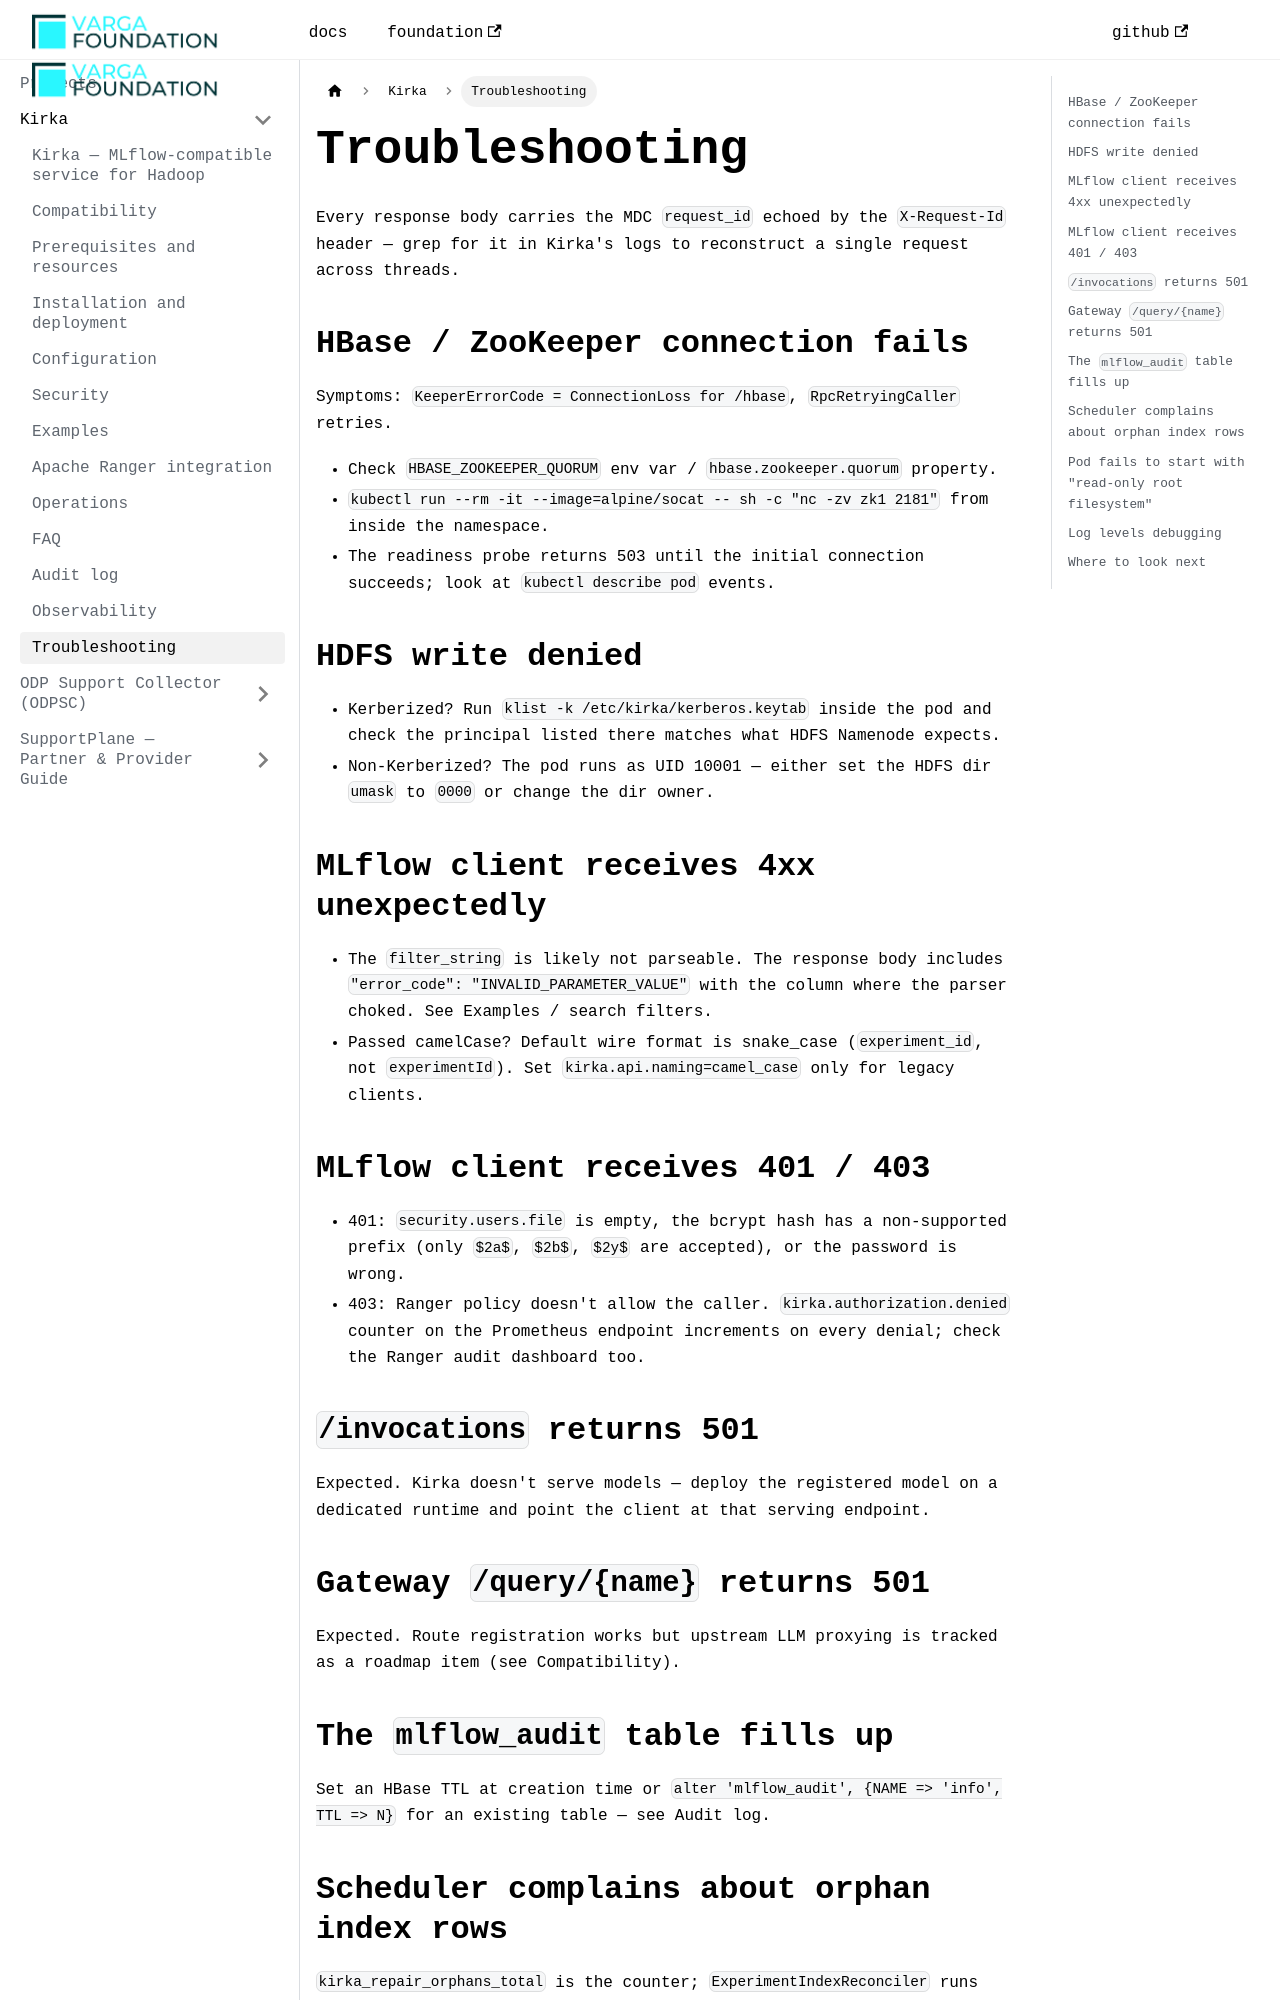

repository: VargaFoundation/docs · page: kirka/troubleshooting/index.html · generator: docusaurus

---
id: troubleshooting
title: Troubleshooting
sidebar_position: 13
---

Every response body carries the MDC `request_id` echoed by the `X-Request-Id` header — grep
for it in Kirka's logs to reconstruct a single request across threads.

## HBase / ZooKeeper connection fails

Symptoms: `KeeperErrorCode = ConnectionLoss for /hbase`, `RpcRetryingCaller` retries.

- Check `HBASE_ZOOKEEPER_QUORUM` env var / `hbase.zookeeper.quorum` property.
- `kubectl run --rm -it --image=alpine/socat -- sh -c "nc -zv zk1 2181"` from inside the
  namespace.
- The readiness probe returns 503 until the initial connection succeeds; look at
  `kubectl describe pod` events.

## HDFS write denied

- Kerberized? Run `klist -k /etc/kirka/kerberos.keytab` inside the pod and check the
  principal listed there matches what HDFS Namenode expects.
- Non-Kerberized? The pod runs as UID 10001 — either set the HDFS dir `umask` to `0000`
  or change the dir owner.

## MLflow client receives 4xx unexpectedly

- The `filter_string` is likely not parseable. The response body includes
  `"error_code": "INVALID_PARAMETER_VALUE"` with the column where the parser choked. See
  [Examples / search filters](./examples.md#search-filters).
- Passed camelCase? Default wire format is snake_case (`experiment_id`, not `experimentId`).
  Set `kirka.api.naming=camel_case` only for legacy clients.

## MLflow client receives 401 / 403

- 401: `security.users.file` is empty, the bcrypt hash has a non-supported prefix
  (only `$2a$`, `$2b$`, `$2y$` are accepted), or the password is wrong.
- 403: Ranger policy doesn't allow the caller. `kirka.authorization.denied` counter on the
  Prometheus endpoint increments on every denial; check the Ranger audit dashboard too.

## `/invocations` returns 501

Expected. Kirka doesn't serve models — deploy the registered model on a dedicated
runtime and point the client at that serving endpoint.

## Gateway `/query/{name}` returns 501

Expected. Route registration works but upstream LLM proxying is tracked as a roadmap item
(see [Compatibility](./compatibility.md)).
